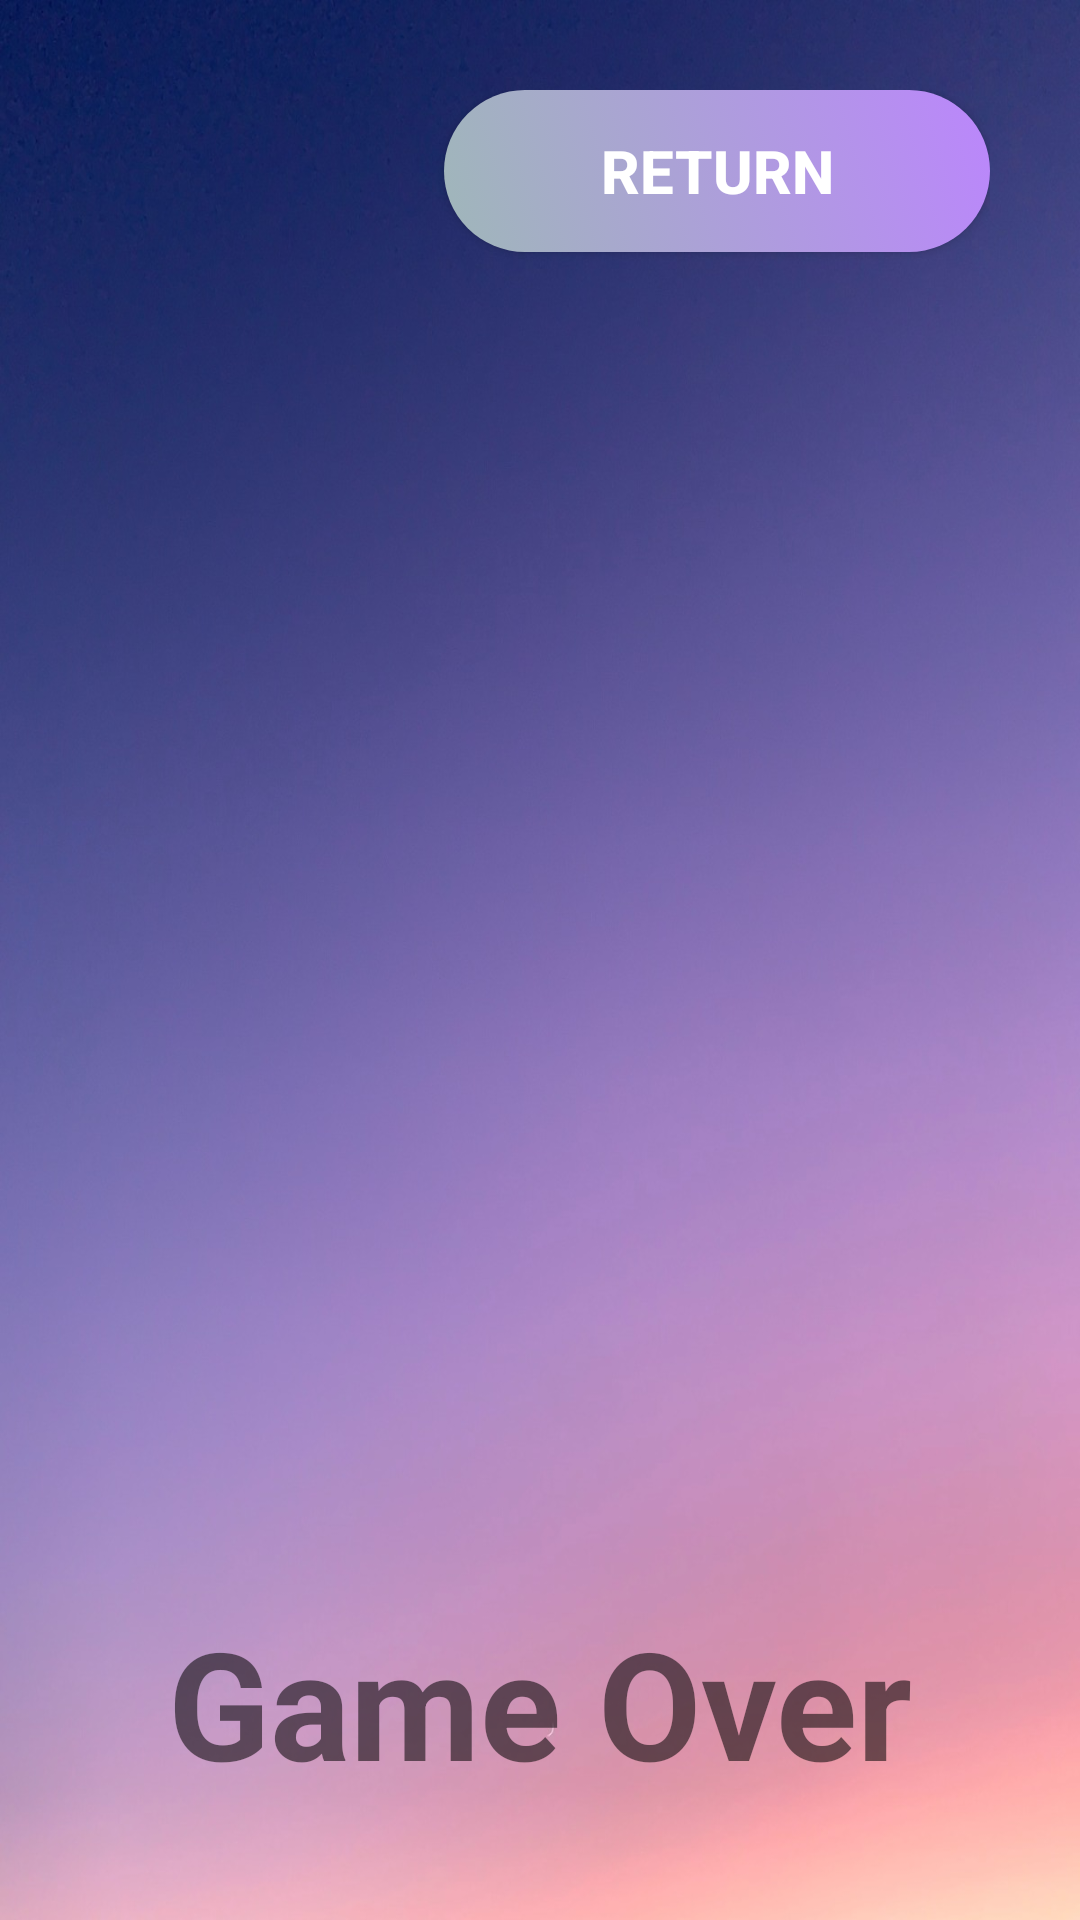

Here is an Android app screen rendered from its layout file. Give the layout XML and the strings, colors and styles it references.
<!-- AndroidManifest.xml: application theme Theme.TriviaProject -->
<!-- res/layout/activity_game_over.xml -->
<?xml version="1.0" encoding="utf-8"?>
<LinearLayout  xmlns:android="http://schemas.android.com/apk/res/android"
    android:layout_width="match_parent"
    android:layout_height="match_parent"
    android:background="@drawable/back2"
    android:orientation="vertical"
    android:padding="30dp">

    <Button
        android:layout_width="wrap_content"
        android:layout_height="wrap_content"
        android:layout_gravity="right"
        android:background="@drawable/but_shape_selector"
        android:text="Return"
        android:textColor="@color/white"
        android:textSize="20dp"
        android:textStyle="bold"
        android:id="@+id/btn_return"/>

    <ImageView
        android:id="@+id/gameover_image"
        android:layout_width="match_parent"
        android:layout_height="400dp"
        android:layout_marginTop="50dp"
        android:background="@drawable/sademoji"/>
    <TextView
        android:layout_width="match_parent"
        android:layout_height="wrap_content"
        android:text="Game Over"
        android:textStyle="bold"
        android:textSize="50dp"
        android:gravity="center"/>
</LinearLayout>
<!-- resources referenced by this layout -->
<resources>
  <color name="white">#FFFFFFFF</color>
  <!-- drawable back2: jpeg bitmap (drawable, 105312 bytes) -->
  <!-- drawable but_shape_selector (drawable) -->
  <?xml version="1.0" encoding="utf-8"?>
  <selector xmlns:android="http://schemas.android.com/apk/res/android">
  <item android:state_pressed="false">
      <shape>
          <corners
              android:radius="27dp"/>
          <gradient android:angle="45"
              android:centerX="350"
              android:startColor="@color/opal"
              android:endColor="@color/purple_200"
              android:type="linear"/>
          <size android:width="182dp"
              android:height="54dp"/>
      </shape>
  </item>
  
      <item android:state_pressed="true">
          <shape>
              <corners
                  android:radius="27dp"/>
              <gradient android:angle="45"
                  android:centerX="350"
                  android:startColor="@color/purple_200"
                  android:endColor="@color/opal"
                  android:type="linear"/>
              <size android:width="182dp"
                  android:height="54dp"/>
  
          </shape>
  
      </item>
  </selector>
  <style name="Theme.TriviaProject" parent="Theme.AppCompat.DayNight.NoActionBar">
          
          <item name="colorPrimary">@color/red</item>
          <item name="colorOnPrimary">@color/white</item>
          
          <item name="colorSecondaryVariant">@color/teal_700</item>
          <item name="colorOnSecondary">@color/black</item>
          
          <item name="android:statusBarColor" tools:targetApi="l">?attr/colorPrimaryVariant</item>
          
      </style>
  <color name="opal">#9FB7B9</color>
  <color name="purple_200">#FFBB86FC</color>
  <color name="red">#FA0328</color>
  <color name="teal_700">#FF018786</color>
  <color name="black">#FF000000</color>
</resources>
